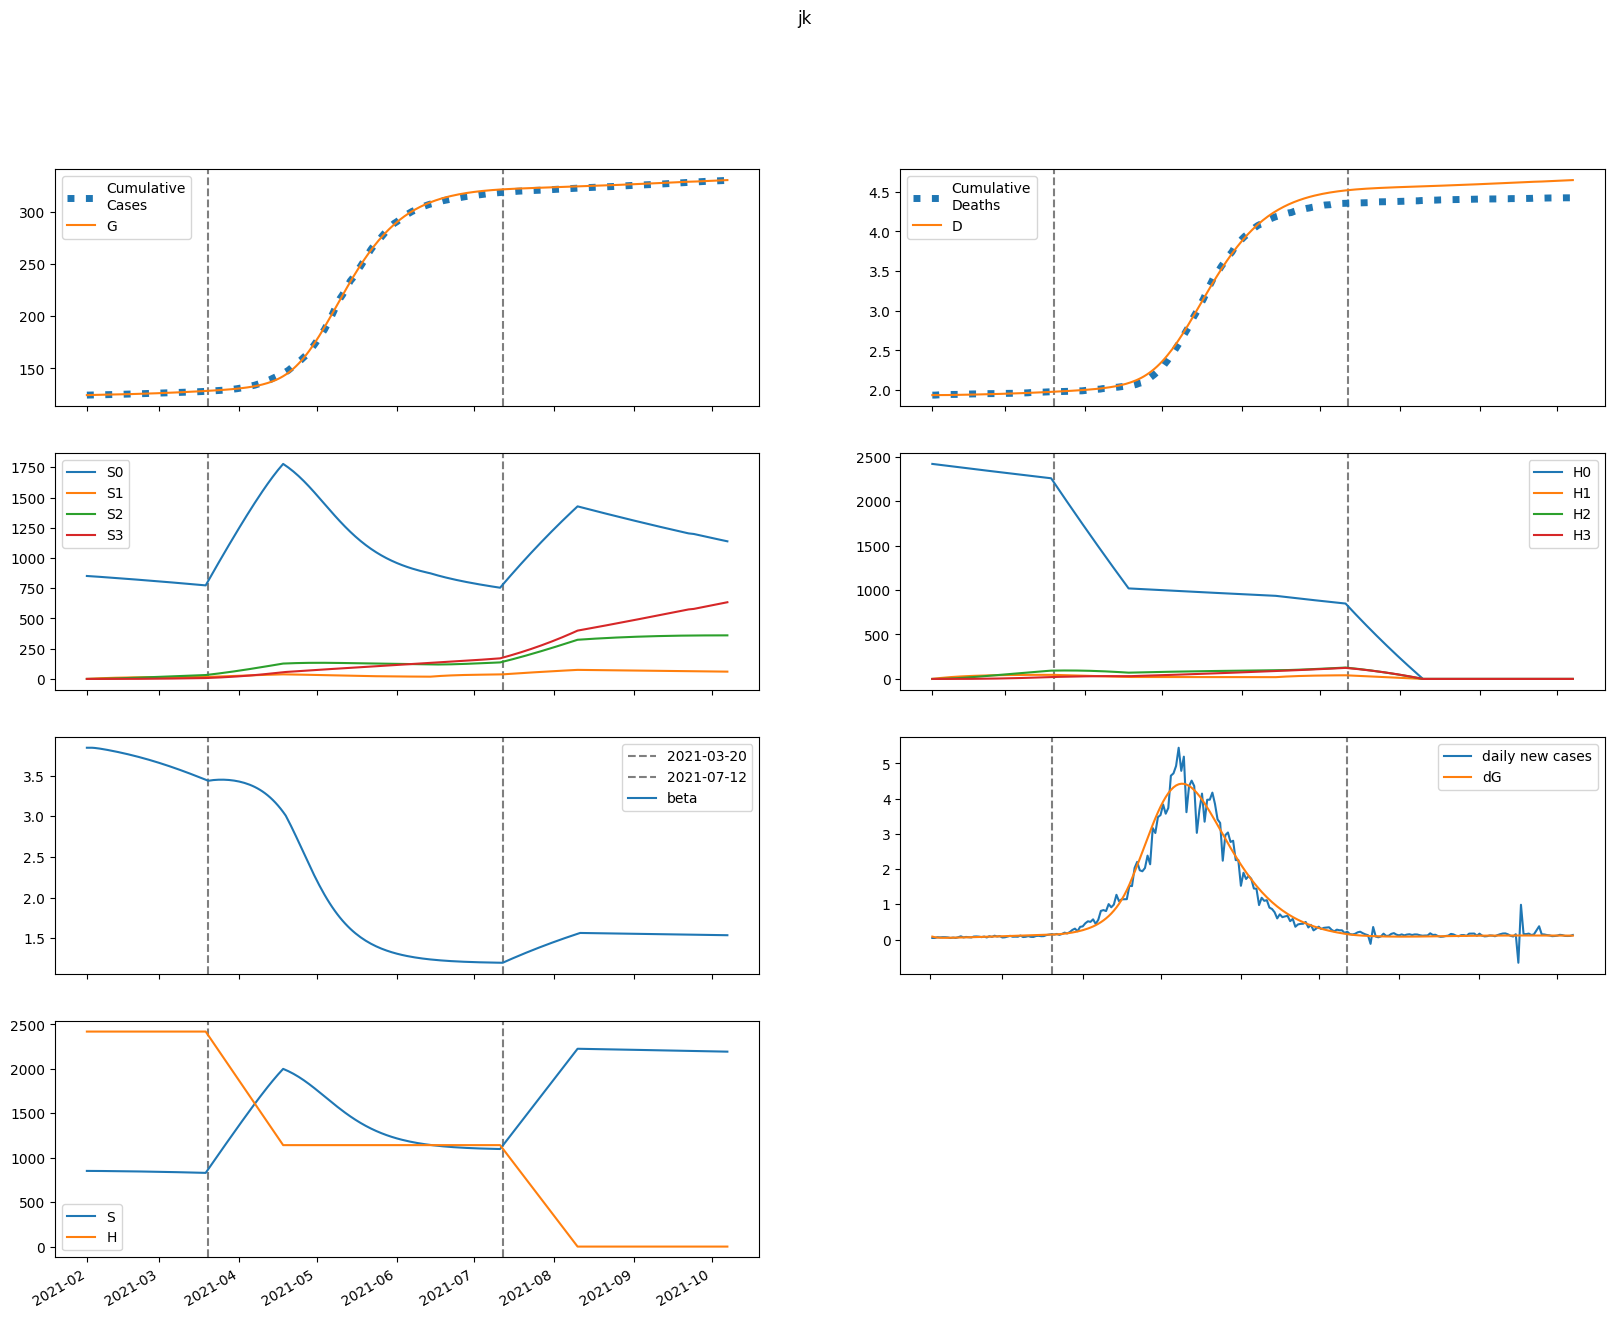

The data file committed next to this chart (first rows):
series, 2021-02-01, 2021-02-02, 2021-02-03, 2021-02-04, 2021-02-05, 2021-02-06, 2021-02-07, 2021-02-08, 2021-02-09, 2021-02-10, 2021-02-11, 2021-02-12, 2021-02-13, 2021-02-14, 2021-02-15, 2021-02-16, 2021-02-17, 2021-02-18, 2021-02-19, 2021-02-20, 2021-02-21, 2021-02-22, 2021-02-23
S, 851280, 851280, 851165, 850984, 850761, 850512, 850243, 849959, 849663, 849354, 849035, 848704, 848361, 848008, 847643, 847266, 846877, 846477, 846064, 845639, 845201, 844750, 844287
E, 1944, 1515, 1295, 1190, 1150, 1146, 1161, 1188, 1223, 1261, 1302, 1346, 1391, 1437, 1485, 1534, 1584, 1634, 1686, 1739, 1793, 1848, 1903
I, 0.0, 82.12, 127.2, 152.6, 167.7, 177.7, 185.2, 191.6, 197.6, 203.8, 210.1, 216.7, 223.7, 230.9, 238.4, 246.2, 254.3, 262.6, 271.2, 280, 289, 298.1, 307.5
A, 0.0, 347.3, 554.2, 683.8, 771.1, 835.2, 886.7, 931.6, 973.1, 1013, 1053, 1092, 1132, 1173, 1215, 1257, 1301, 1345, 1391, 1437, 1484, 1532, 1582
IH, 0.0, 0.0, 3.665, 7.89, 11.57, 14.48, 16.67, 18.33, 19.62, 20.67, 21.57, 22.4, 23.2, 23.99, 24.79, 25.61, 26.46, 27.33, 28.22, 29.15, 30.09, 31.07, 32.07
IN, 0.0, 0.0, 15.25, 37.91, 63.89, 91.06, 118.4, 145.4, 172, 198, 223.5, 248.6, 273.4, 298, 322.4, 346.6, 370.8, 395, 419.2, 443.6, 468, 492.6, 517.4
D, 1936, 1936, 1936, 1936, 1936, 1937, 1937, 1937, 1938, 1938, 1939, 1940, 1940, 1941, 1942, 1942, 1943, 1944, 1944, 1945, 1946, 1947, 1948
R, 0.0, 0.0, 63.65, 167.5, 298.1, 447.7, 611.8, 787.8, 974.4, 1171, 1376, 1591, 1815, 2048, 2291, 2542, 2804, 3075, 3356, 3648, 3949, 4261, 4584
G, 124506, 124588, 124652, 124707, 124757, 124806, 124854, 124903, 124953, 125005, 125058, 125113, 125170, 125229, 125289, 125352, 125417, 125484, 125553, 125624, 125698, 125773, 125851
H, 2418733, 2418733, 2418733, 2418733, 2418733, 2418733, 2418733, 2418733, 2418733, 2418733, 2418733, 2418733, 2418733, 2418733, 2418733, 2418733, 2418733, 2418733, 2418733, 2418733, 2418733, 2418733, 2418733
S0, 851280, 850003, 848614, 847160, 845668, 844152, 842619, 841074, 839519, 837955, 836383, 834802, 833212, 831614, 830008, 828393, 826769, 825136, 823493, 821841, 820180, 818509, 816829
E0, 1944, 1515, 1295, 1190, 1149, 1143, 1157, 1183, 1216, 1253, 1292, 1334, 1377, 1421, 1467, 1514, 1561, 1610, 1660, 1710, 1762, 1814, 1867
I0, 0.0, 82.12, 127.2, 152.6, 167.7, 177.6, 185, 191.3, 197.2, 203.1, 209.3, 215.6, 222.3, 229.3, 236.5, 244, 251.8, 259.7, 267.9, 276.3, 284.9, 293.7, 302.7
A0, 0.0, 347.3, 554.2, 683.8, 771, 834.8, 886, 930.3, 971.1, 1010, 1049, 1087, 1126, 1166, 1206, 1247, 1289, 1331, 1375, 1419, 1465, 1511, 1558
IH0, 0.0, 0.0, 3.665, 7.89, 11.57, 14.47, 16.67, 18.32, 19.6, 20.64, 21.53, 22.34, 23.11, 23.88, 24.65, 25.44, 26.25, 27.09, 27.95, 28.84, 29.75, 30.68, 31.63
IN0, 0.0, 0.0, 15.25, 37.91, 63.89, 91.05, 118.4, 145.4, 171.9, 197.8, 223.2, 248.2, 272.8, 297.2, 321.3, 345.3, 369.1, 393, 416.8, 440.6, 464.6, 488.7, 512.9
D0, 1936, 1936, 1936, 1936, 1936, 1937, 1937, 1937, 1938, 1938, 1939, 1940, 1940, 1941, 1942, 1942, 1943, 1944, 1944, 1945, 1946, 1947, 1947
R0, 0.0, 0.0, 63.65, 167.5, 298.1, 447.7, 611.7, 787.6, 973.9, 1170, 1375, 1589, 1812, 2044, 2285, 2535, 2794, 3063, 3341, 3630, 3928, 4236, 4555
G0, 124506, 124588, 124652, 124707, 124757, 124806, 124854, 124903, 124953, 125004, 125057, 125112, 125168, 125226, 125286, 125348, 125412, 125478, 125546, 125616, 125688, 125763, 125839
H0, 2418733, 2415105, 2411483, 2407866, 2404254, 2400647, 2397046, 2393451, 2389861, 2386276, 2382696, 2379122, 2375554, 2371990, 2368432, 2364880, 2361332, 2357790, 2354254, 2350722, 2347196, 2343675, 2340160
S1, 0.0, 1277, 2460, 3557, 4572, 5513, 6383, 7189, 7934, 8623, 9261, 9850, 10395, 10897, 11361, 11790, 12185, 12548, 12883, 13192, 13475, 13736, 13974
E1, 0.0, 0.0, 0.1718, 0.6587, 1.444, 2.466, 3.664, 4.986, 6.397, 7.869, 9.385, 10.93, 12.5, 14.09, 15.69, 17.3, 18.92, 20.54, 22.17, 23.8, 25.43, 27.06, 28.7
I1, 0.0, 0.0, 0.0, 0.007255, 0.03341, 0.0867, 0.1709, 0.2863, 0.431, 0.6019, 0.7957, 1.009, 1.238, 1.481, 1.735, 1.998, 2.269, 2.545, 2.827, 3.112, 3.4, 3.691, 3.984
A1, 0.0, 0.0, 0.0, 0.03068, 0.1427, 0.3744, 0.7463, 1.264, 1.923, 2.713, 3.621, 4.634, 5.737, 6.919, 8.167, 9.472, 10.83, 12.22, 13.65, 15.11, 16.59, 18.09, 19.61
IH1, 0.0, 0.0, 0.0, 0.0, 0.0003238, 0.001687, 0.004888, 0.01058, 0.01917, 0.03081, 0.04547, 0.06297, 0.08305, 0.1054, 0.1298, 0.1558, 0.1833, 0.2119, 0.2416, 0.272, 0.3032, 0.3348, 0.3669
IN1, 0.0, 0.0, 0.0, 0.0, 0.001347, 0.007466, 0.0231, 0.05339, 0.1032, 0.1768, 0.2776, 0.4081, 0.5701, 0.7646, 0.9921, 1.253, 1.546, 1.871, 2.228, 2.614, 3.03, 3.473, 3.942
D1, 0.0, 0.0, 0.0, 0.0, 0.0, 8.74887756813388e-06, 5.431687525758673e-05, 0.0001864, 0.0004722, 0.00099, 0.001822, 0.003051, 0.004752, 0.006996, 0.009844, 0.01335, 0.01756, 0.02251, 0.02824, 0.03476, 0.04211, 0.05031, 0.05935
R1, 0.0, 0.0, 0.0, 0.0, 0.005624, 0.03199, 0.1017, 0.2417, 0.4806, 0.8465, 1.366, 2.064, 2.962, 4.079, 5.434, 7.04, 8.912, 11.06, 13.49, 16.22, 19.25, 22.6, 26.25
G1, 0.0, 0.0, 0.0, 0.007255, 0.03508, 0.09606, 0.2002, 0.355, 0.5656, 0.8358, 1.168, 1.565, 2.026, 2.554, 3.15, 3.812, 4.543, 5.342, 6.209, 7.146, 8.151, 9.225, 10.37
H1, 0.0, 3628, 6992, 10109, 12999, 15677, 18158, 20457, 22586, 24557, 26383, 28072, 29636, 31082, 32420, 33657, 34800, 35856, 36832, 37732, 38563, 39330, 40036
S2, 0.0, 0.0, 91.2, 265.8, 516.6, 836.9, 1220, 1662, 2155, 2695, 3279, 3901, 4557, 5244, 5959, 6698, 7459, 8239, 9035, 9846, 10669, 11502, 12343
E2, 0.0, 0.0, 0.0, 0.006809, 0.02965, 0.07614, 0.1519, 0.261, 0.4066, 0.591, 0.8165, 1.085, 1.397, 1.756, 2.162, 2.616, 3.119, 3.673, 4.278, 4.935, 5.645, 6.407, 7.223
I2, 0.0, 0.0, 0.0, 0.0, 0.0002876, 0.001474, 0.00435, 0.009764, 0.01854, 0.03144, 0.04917, 0.07233, 0.1015, 0.1371, 0.1797, 0.2297, 0.2873, 0.3529, 0.4267, 0.5092, 0.6004, 0.7005, 0.8098
A2, 0.0, 0.0, 0.0, 0.0, 0.001216, 0.006288, 0.01873, 0.04243, 0.08127, 0.139, 0.2191, 0.3248, 0.459, 0.6245, 0.8236, 1.059, 1.332, 1.645, 1.999, 2.397, 2.839, 3.327, 3.861
IH2, 0.0, 0.0, 0.0, 0.0, 0.0, 1.283642387896383e-05, 7.351860716293969e-05, 0.0002385, 0.0005798, 0.001178, 0.002114, 0.003471, 0.005324, 0.007745, 0.0108, 0.01454, 0.01903, 0.02431, 0.03043, 0.03742, 0.04532, 0.05416, 0.06397
IN2, 0.0, 0.0, 0.0, 0.0, 0.0, 5.339695319958987e-05, 0.0003237, 0.001111, 0.002855, 0.00612, 0.01158, 0.01999, 0.03217, 0.04902, 0.07144, 0.1004, 0.1368, 0.1816, 0.2359, 0.3004, 0.3763, 0.4644, 0.5656
D2, 0.0, 0.0, 0.0, 0.0, 0.0, 0.0, 3.4682346815688883e-07, 2.333200558126658e-06, 8.77827807264057e-06, 2.444414539141905e-05, 5.6260399924814294e-05, 0.0001134, 0.0002072, 0.000351, 0.0005603, 0.000852, 0.001245, 0.001759, 0.002416, 0.003238, 0.004249, 0.005474, 0.006937
R2, 0.0, 0.0, 0.0, 0.0, 0.0, 0.0002229, 0.001384, 0.004865, 0.0128, 0.02809, 0.05438, 0.09603, 0.1581, 0.2462, 0.3665, 0.5259, 0.7316, 0.9912, 1.313, 1.705, 2.177, 2.738, 3.396
G2, 0.0, 0.0, 0.0, 0.0, 0.0002876, 0.00154, 0.004756, 0.01117, 0.0222, 0.03937, 0.06433, 0.09882, 0.1446, 0.2037, 0.2778, 0.3691, 0.4796, 0.6114, 0.7665, 0.9472, 1.156, 1.394, 1.665
H2, 0.0, 0.0, 259.2, 755.5, 1469, 2380, 3471, 4727, 6132, 7672, 9335, 11108, 12981, 14943, 16986, 19099, 21276, 23508, 25789, 28113, 30474, 32866, 35284
S3, 0.0, 0.0, 0.0, 1.086, 4.25, 10.4, 20.36, 34.89, 54.66, 80.31, 112.4, 151.4, 197.8, 252, 314.4, 385.3, 465, 553.8, 651.8, 759.3, 876.4, 1003, 1140
E3, 0.0, 0.0, 0.0, 0.0, 5.680607297249877e-05, 0.0002936, 0.000886, 0.00205, 0.004035, 0.00712, 0.01161, 0.01783, 0.02614, 0.03692, 0.05056, 0.06748, 0.08812, 0.1129, 0.1424, 0.177, 0.2172, 0.2635, 0.3165
I3, 0.0, 0.0, 0.0, 0.0, 0.0, 2.3993777402063203e-06, 1.4246350587218779e-05, 4.838862299023976e-05, 0.0001238, 0.0002658, 0.0005053, 0.0008792, 0.00143, 0.002205, 0.003257, 0.004642, 0.006423, 0.008666, 0.01144, 0.01482, 0.01888, 0.02371, 0.02938
A3, 0.0, 0.0, 0.0, 0.0, 0.0, 1.0146177788318951e-05, 6.071988363003979e-05, 0.0002078, 0.0005359, 0.001158, 0.002218, 0.003885, 0.006357, 0.009861, 0.01465, 0.02099, 0.0292, 0.03959, 0.0525, 0.06831, 0.0874, 0.1102, 0.137
IH3, 0.0, 0.0, 0.0, 0.0, 0.0, 0.0, 1.070862832414043e-07, 7.004910618805213e-07, 2.5826184077936203e-06, 7.086726938079284e-06, 1.6140827720882345e-05, 3.2297966883101516e-05, 5.874386770516251e-05, 9.929036621157056e-05, 0.0001584, 0.000241, 0.0003527, 0.0004997, 0.0006885, 0.0009264, 0.001221, 0.00158, 0.002012
IN3, 0.0, 0.0, 0.0, 0.0, 0.0, 0.0, 4.4545749723410195e-07, 3.062716323898212e-06, 1.1856197012774277e-05, 3.411225882718043e-05, 8.133605736341622e-05, 0.0001701, 0.0003228, 0.0005682, 0.0009423, 0.001488, 0.002258, 0.00331, 0.004714, 0.006545, 0.00889, 0.01184, 0.01551
D3, 0.0, 0.0, 0.0, 0.0, 0.0, 0.0, 0.0, 2.8933320133405214e-09, 2.1819688900981345e-08, 9.159867731415522e-08, 2.8307281666330753e-07, 7.191769763470048e-07, 1.5918260096319526e-06, 3.1790088669885228e-06, 5.8617053476257915e-06, 1.014039331896799e-05, 1.6651008439767796e-05, 2.618027548364319e-05, 3.968036489862438e-05, 5.828284906940683e-05, 8.331194472399852e-05, 0.0001163, 0.000159
R3, 0.0, 0.0, 0.0, 0.0, 0.0, 0.0, 1.8597639215236066e-06, 1.3056718441253287e-05, 5.1601812129098735e-05, 0.0001515, 0.0003686, 0.0007861, 0.001521, 0.002728, 0.004607, 0.007409, 0.01144, 0.01706, 0.02471, 0.03488, 0.04815, 0.06517, 0.08668
G3, 0.0, 0.0, 0.0, 0.0, 0.0, 2.3993777402063203e-06, 1.4798894367694285e-05, 5.222190588883529e-05, 0.0001388, 0.0003093, 0.00061, 0.0011, 0.001853, 0.002958, 0.004517, 0.006653, 0.009503, 0.01323, 0.018, 0.02401, 0.03148, 0.04066, 0.05179
H3, 0.0, 0.0, 0.0, 3.085, 12.08, 29.56, 57.89, 99.21, 155.5, 228.5, 319.8, 430.9, 563.2, 717.7, 895.6, 1098, 1325, 1578, 1858, 2165, 2500, 2863, 3254
beta, 3.843, 3.843, 3.843, 3.841, 3.837, 3.833, 3.827, 3.822, 3.816, 3.81, 3.804, 3.798, 3.791, 3.784, 3.777, 3.77, 3.762, 3.755, 3.747, 3.739, 3.731, 3.722, 3.713
